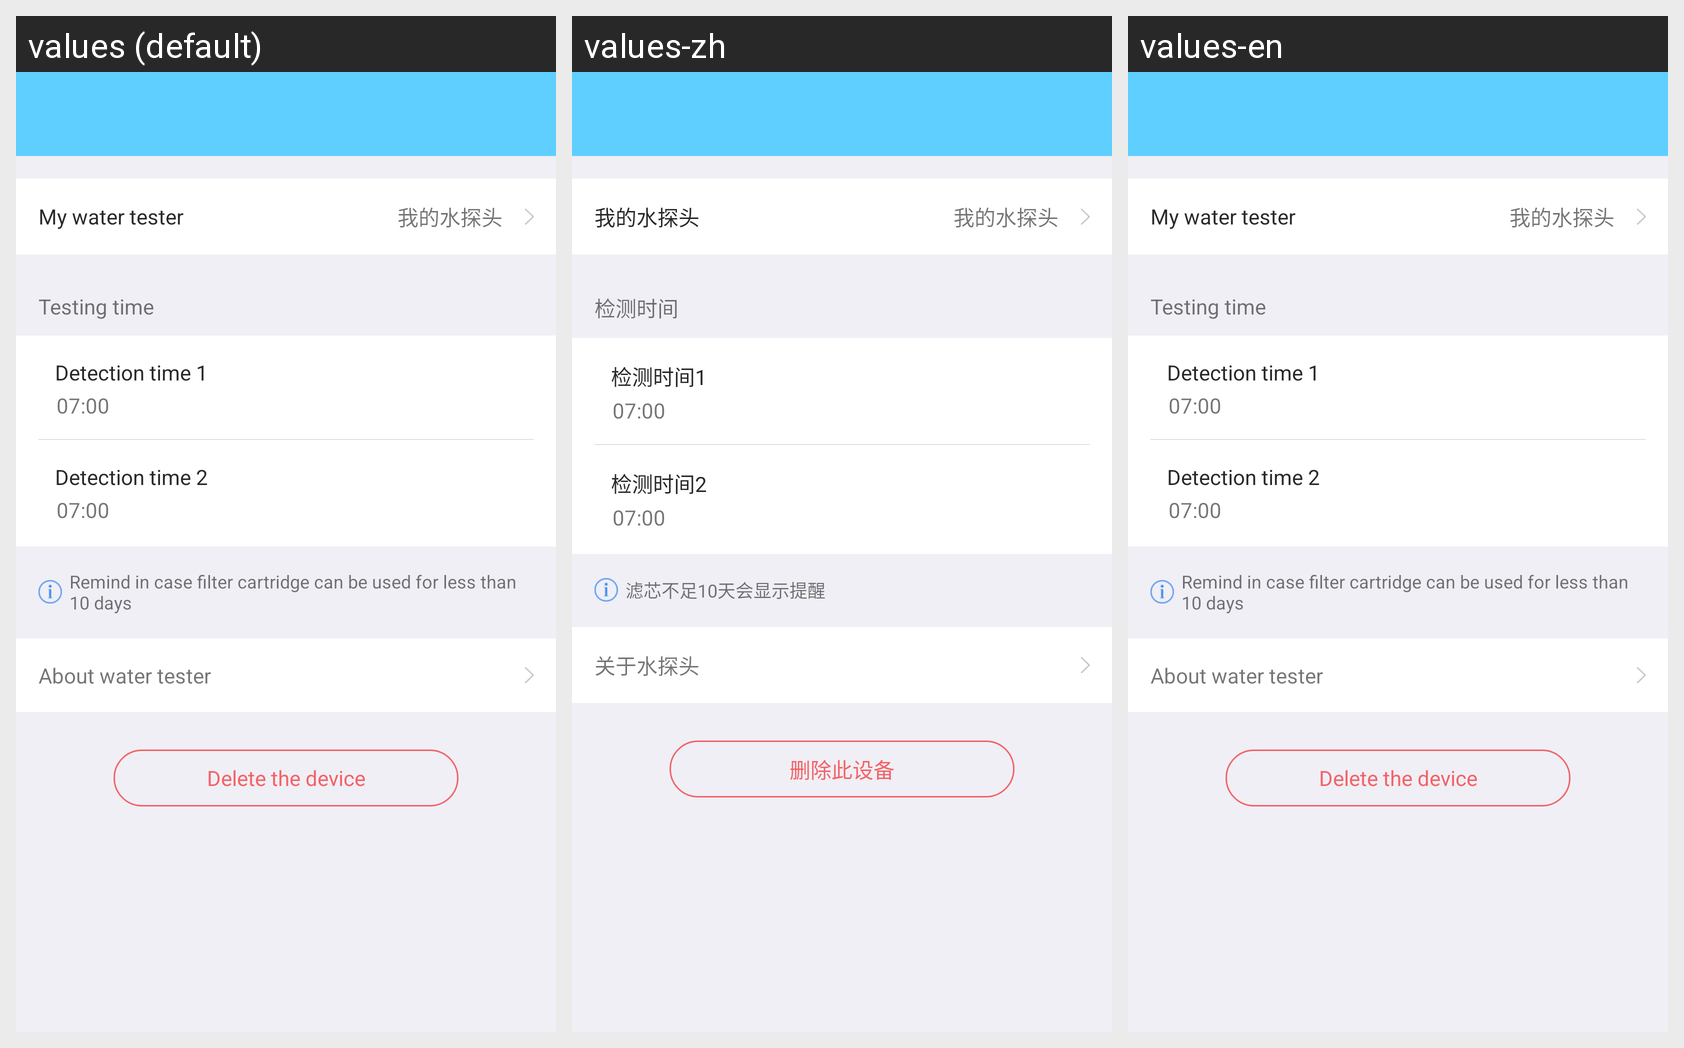

Here is an Android app screen in its default locale and in the app's own translations. Write out the translated-string differences for the strings that appear on this screen.
Android screen res/layout/activity_setup_tap.xml rendered under 3 locales, left to right: values (default), values-zh, values-en. Device: Nexus 5 (rendered at 1080×1920; each locale shown at half size, 540×960, under a caption strip naming it); theme AppTheme.
Strings drawn on this screen, with the default value and each locale's value (text and hints the layout hard-codes, and strings that could not be matched under every locale, appear in the picture but are not listed):

my_tap
  values: My water tester
  values-zh: 我的水探头
  values-en: My water tester

detection_time
  values: Testing time
  values-zh: 检测时间
  values-en: Testing time

detection_time1
  values: Detection time 1
  values-zh: 检测时间1
  values-en: Detection time 1

detection_time2
  values: Detection time 2
  values-zh: 检测时间2
  values-en: Detection time 2

tap_attention
  values: Remind in case filter cartridge can be used for less than 10 days
  values-zh: 滤芯不足10天会显示提醒
  values-en: Remind in case filter cartridge can be used for less than 10 days

about_tap
  values: About water tester
  values-zh: 关于水探头
  values-en: About water tester

delete_this_device
  values: Delete the device
  values-zh: 删除此设备
  values-en: Delete the device
